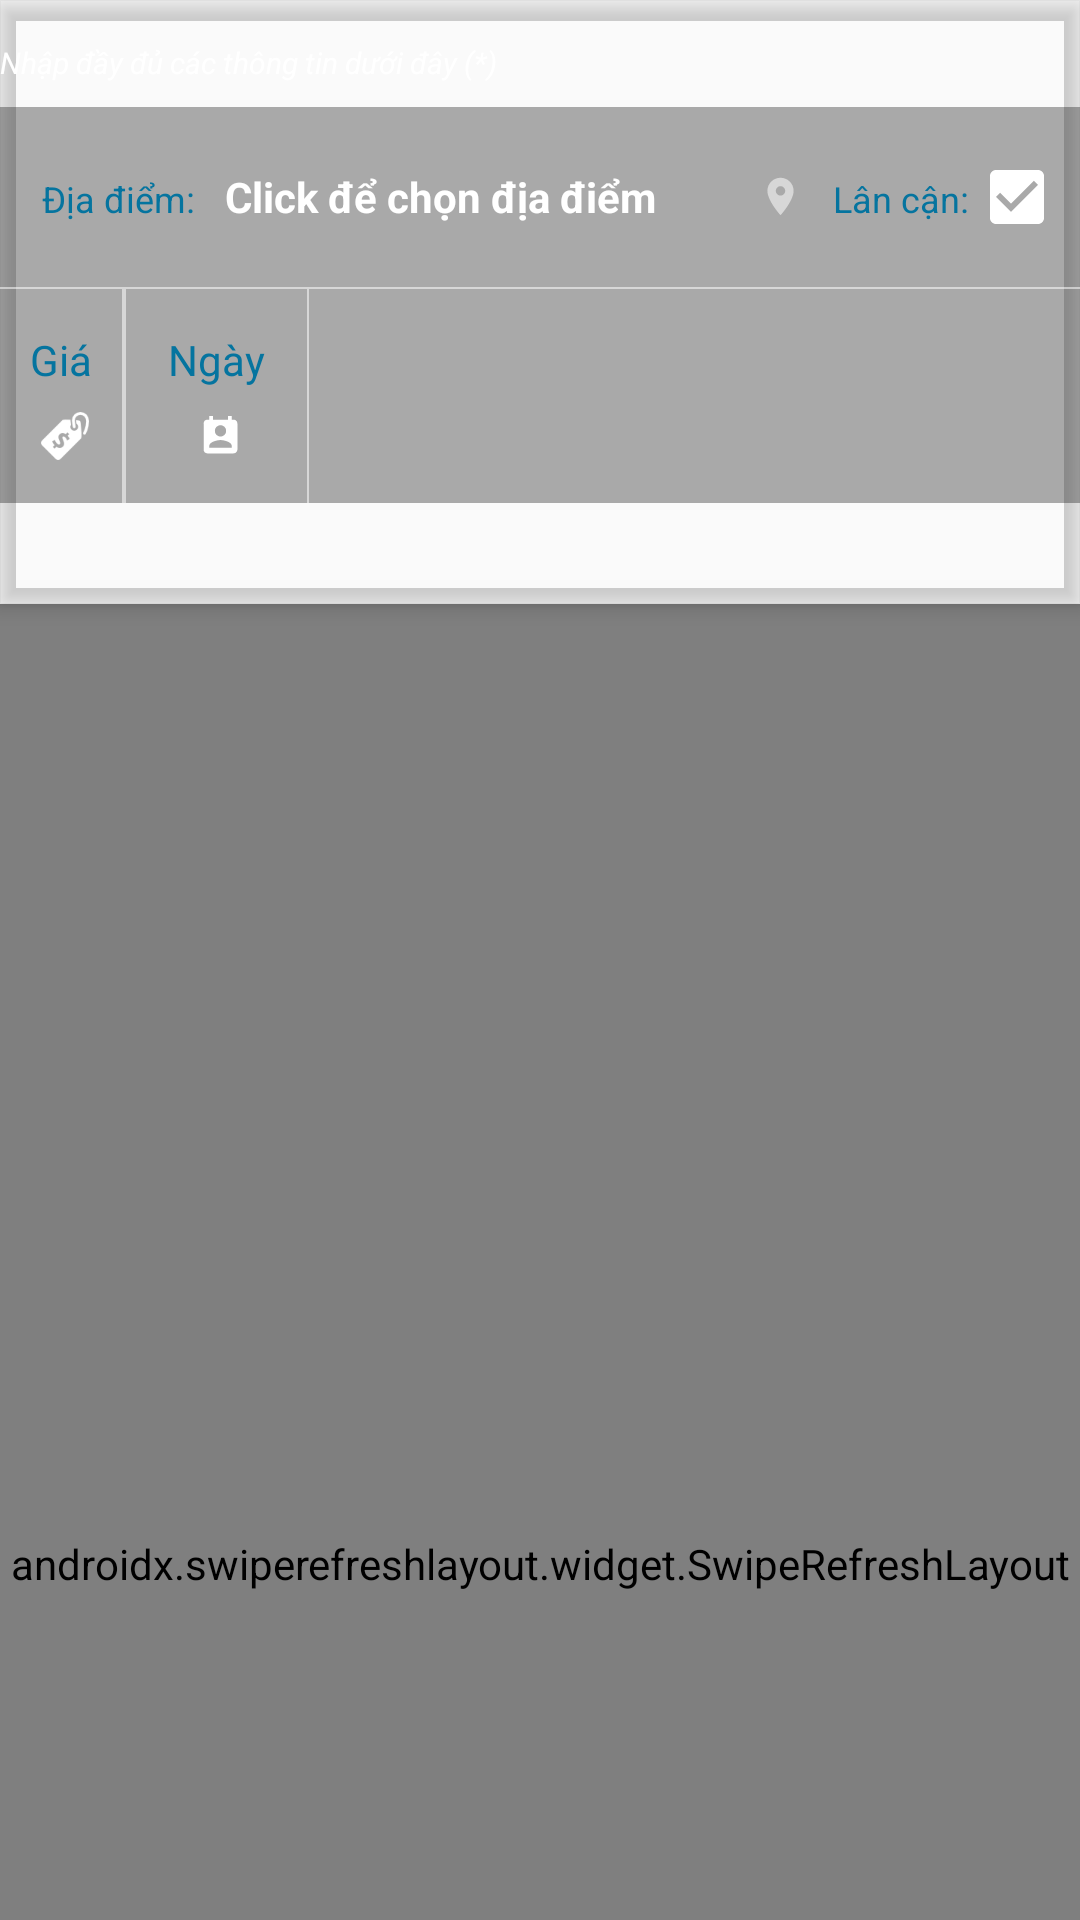

This screen was rendered from an Android layout file. Write that file and the resources it references.
<!-- AndroidManifest.xml: application theme AppTheme -->
<!-- res/layout/frag_find_photographer.xml -->
<?xml version="1.0" encoding="utf-8"?>
<androidx.coordinatorlayout.widget.CoordinatorLayout xmlns:android="http://schemas.android.com/apk/res/android"
    xmlns:app="http://schemas.android.com/apk/res-auto"
    android:layout_width="match_parent"
    android:layout_height="match_parent"
    android:orientation="vertical">

    <com.google.android.material.appbar.AppBarLayout
        android:id="@+id/app_bar_layout"
        android:layout_width="match_parent"
        android:layout_height="wrap_content"
        android:background="@android:color/transparent"
        android:theme="@style/ThemeOverlay.AppCompat.Dark.ActionBar">

        <LinearLayout
            android:layout_width="match_parent"
            android:layout_height="wrap_content"
            android:orientation="vertical"
            app:layout_scrollFlags="scroll|enterAlways"
            app:popupTheme="@style/ThemeOverlay.AppCompat.Light">

            <TextView
                android:layout_width="wrap_content"
                android:layout_height="wrap_content"
                android:layout_marginTop="@dimen/margin_default"
                android:text="@string/fill_all_info"
                android:textColor="@color/white"
                android:textSize="@dimen/text_size_tiny"
                android:textStyle="italic" />

            <RelativeLayout
                android:layout_width="match_parent"
                android:layout_height="wrap_content"
                android:layout_marginTop="@dimen/padding_small"
                android:background="@color/gray_transfer">

                <LinearLayout
                    android:id="@+id/view_1"
                    android:layout_width="match_parent"
                    android:layout_height="wrap_content"
                    android:orientation="horizontal"
                    android:paddingBottom="@dimen/margin_default"
                    android:paddingLeft="@dimen/margin_default"
                    android:paddingTop="@dimen/margin_default">

                    <TextView
                        android:layout_width="wrap_content"
                        android:layout_height="wrap_content"
                        android:text="@string/place"
                        android:textColor="@color/blue"
                        android:textSize="@dimen/text_size_small" />

                    <TextView
                        android:id="@+id/btn_pick_addr"
                        android:layout_width="0dp"
                        android:layout_height="wrap_content"
                        android:layout_weight="1"
                        android:drawablePadding="@dimen/margin_small"
                        android:drawableRight="@drawable/ic_location_white_trans_15dp"
                        android:hint="@string/click_to_select_place"
                        android:paddingLeft="@dimen/margin_small"
                        android:paddingRight="@dimen/margin_small"
                        android:textColor="@color/white_color_selector"
                        android:textColorHint="@color/white_color_selector"
                        android:textSize="@dimen/text_size_default"
                        android:textStyle="bold" />

                    <TextView
                        android:layout_width="wrap_content"
                        android:layout_height="wrap_content"
                        android:text="@string/near_by"
                        android:textColor="@color/blue"
                        android:textSize="@dimen/text_size_small" />

                    <CheckBox
                        android:layout_width="wrap_content"
                        android:layout_height="wrap_content"
                        android:layout_marginRight="@dimen/margin_tiny"
                        android:buttonTint="@color/white"
                        android:checked="true" />
                </LinearLayout>

                <View
                    android:id="@+id/line"
                    android:layout_width="match_parent"
                    android:layout_height="@dimen/line_size"
                    android:layout_below="@+id/view_1"
                    android:background="@color/white_transfer" />

                <LinearLayout
                    android:id="@+id/view_2"
                    android:layout_width="match_parent"
                    android:layout_height="wrap_content"
                    android:layout_below="@+id/line"
                    android:gravity="center_vertical"
                    android:orientation="horizontal">

                    <LinearLayout
                        android:id="@+id/btn_request"
                        android:layout_width="wrap_content"
                        android:layout_height="wrap_content"
                        android:background="?attr/selectableItemBackground"
                        android:gravity="center"
                        android:orientation="vertical"
                        android:padding="@dimen/margin_small">

                        <TextView
                            android:layout_width="wrap_content"
                            android:layout_height="wrap_content"
                            android:text="@string/request"
                            android:textColor="@color/blue"
                            android:textSize="@dimen/text_size_default" />

                        <TextView
                            android:id="@+id/tv_price"
                            android:layout_width="wrap_content"
                            android:layout_height="wrap_content"
                            android:layout_marginTop="@dimen/padding_small"
                            android:drawablePadding="@dimen/padding_tiny"
                            android:drawableRight="@drawable/ic_price"
                            android:textColor="@color/white"
                            android:textSize="@dimen/text_size_small"
                            android:textStyle="bold" />
                    </LinearLayout>

                    <View
                        android:layout_width="@dimen/line_size"
                        android:layout_height="match_parent"
                        android:background="@color/white_transfer" />

                    <LinearLayout
                        android:id="@+id/btn_time"
                        android:layout_width="wrap_content"
                        android:layout_height="wrap_content"
                        android:background="?attr/selectableItemBackground"
                        android:gravity="center"
                        android:orientation="vertical"
                        android:padding="@dimen/margin_default"
                        android:visibility="gone">

                        <TextView
                            android:layout_width="wrap_content"
                            android:layout_height="wrap_content"
                            android:text="@string/time"
                            android:textColor="@color/blue"
                            android:textSize="@dimen/text_size_default" />

                        <TextView
                            android:id="@+id/tv_time"
                            android:layout_width="wrap_content"
                            android:layout_height="wrap_content"
                            android:layout_marginTop="@dimen/padding_small"
                            android:drawablePadding="@dimen/padding_tiny"
                            android:drawableRight="@drawable/ic_time_white_15dp"
                            android:textColor="@color/white"
                            android:textSize="@dimen/text_size_small"
                            android:textStyle="bold" />
                    </LinearLayout>

                    <View
                        android:layout_width="@dimen/line_size"
                        android:layout_height="match_parent"
                        android:background="@color/white_transfer" />

                    <LinearLayout
                        android:id="@+id/btn_date"
                        android:layout_width="wrap_content"
                        android:layout_height="wrap_content"
                        android:background="?attr/selectableItemBackground"
                        android:gravity="center"
                        android:orientation="vertical"
                        android:padding="@dimen/margin_default">

                        <TextView
                            android:layout_width="wrap_content"
                            android:layout_height="wrap_content"
                            android:text="@string/date"
                            android:textColor="@color/blue"
                            android:textSize="@dimen/text_size_default" />

                        <TextView
                            android:id="@+id/tv_date"
                            android:layout_width="wrap_content"
                            android:layout_height="wrap_content"
                            android:layout_marginTop="@dimen/padding_small"
                            android:drawablePadding="@dimen/padding_tiny"
                            android:drawableRight="@drawable/ic_calendar_white_15dp"
                            android:textColor="@color/white"
                            android:textSize="@dimen/text_size_small"
                            android:textStyle="bold" />
                    </LinearLayout>

                    <View
                        android:layout_width="@dimen/line_size"
                        android:layout_height="match_parent"
                        android:background="@color/white_transfer" />

                    <ImageView
                        android:id="@+id/btn_search"
                        android:layout_width="0dp"
                        android:layout_height="match_parent"
                        android:layout_weight="1"
                        android:background="?attr/selectableItemBackground"
                        android:scaleType="centerInside"
                        android:src="@drawable/ic_search_white_24dp" />
                </LinearLayout>
            </RelativeLayout>

            <TextView
                android:id="@+id/tv_total_count"
                android:layout_width="wrap_content"
                android:layout_height="wrap_content"
                android:layout_gravity="center"
                android:layout_marginBottom="@dimen/margin_small"
                android:layout_marginTop="@dimen/margin_small"
                android:textColor="@color/white"
                android:textSize="@dimen/text_size_tiny"
                android:textStyle="italic" />
        </LinearLayout>
    </com.google.android.material.appbar.AppBarLayout>

    <androidx.swiperefreshlayout.widget.SwipeRefreshLayout
        android:id="@+id/swipe_refresh_layout"
        android:layout_width="match_parent"
        android:layout_height="match_parent"
        app:layout_behavior="@string/appbar_scrolling_view_behavior">

        <androidx.recyclerview.widget.RecyclerView
            android:id="@+id/recycler_view"
            android:layout_width="match_parent"
            android:layout_height="match_parent" />
    </androidx.swiperefreshlayout.widget.SwipeRefreshLayout>
</androidx.coordinatorlayout.widget.CoordinatorLayout>
<!-- resources referenced by this layout -->
<resources>
  <color name="blue">#05749f</color>
  <color name="gray_transfer">#59131313</color>
  <color name="white">#fff</color>
  <color name="white_transfer">#88ffffff</color>
  <dimen name="line_size">0.8dp</dimen>
  <dimen name="margin_default">14dp</dimen>
  <dimen name="margin_small">10dp</dimen>
  <dimen name="margin_tiny">5dp</dimen>
  <dimen name="padding_small">8dp</dimen>
  <dimen name="padding_tiny">3dp</dimen>
  <dimen name="text_size_default">14sp</dimen>
  <dimen name="text_size_small">12sp</dimen>
  <dimen name="text_size_tiny">10sp</dimen>
  <!-- drawable ic_calendar_white_15dp (drawable) -->
  <vector xmlns:android="http://schemas.android.com/apk/res/android"
          android:width="15dp"
          android:height="15dp"
          android:viewportWidth="24.0"
          android:viewportHeight="24.0">
      <path
          android:fillColor="#fff"
          android:pathData="M19,3h-1L18,1h-2v2L8,3L8,1L6,1v2L5,3c-1.11,0 -2,0.9 -2,2v14c0,1.1 0.89,2 2,2h14c1.1,0 2,-0.9 2,-2L21,5c0,-1.1 -0.9,-2 -2,-2zM12,6c1.66,0 3,1.34 3,3s-1.34,3 -3,3 -3,-1.34 -3,-3 1.34,-3 3,-3zM18,18L6,18v-1c0,-2 4,-3.1 6,-3.1s6,1.1 6,3.1v1z"/>
  </vector>
  <!-- drawable ic_location_white_trans_15dp (drawable) -->
  <vector xmlns:android="http://schemas.android.com/apk/res/android"
      android:width="15dp"
      android:height="15dp"
      android:viewportHeight="24.0"
      android:viewportWidth="24.0">
      <path
          android:fillColor="#88ffffff"
          android:pathData="M12,2C8.13,2 5,5.13 5,9c0,5.25 7,13 7,13s7,-7.75 7,-13c0,-3.87 -3.13,-7 -7,-7zM12,11.5c-1.38,0 -2.5,-1.12 -2.5,-2.5s1.12,-2.5 2.5,-2.5 2.5,1.12 2.5,2.5 -1.12,2.5 -2.5,2.5z" />
  </vector>
  <!-- drawable ic_price: png bitmap (drawable-xxxhdpi, 1423 bytes) -->
  <!-- drawable ic_time_white_15dp (drawable) -->
  <vector xmlns:android="http://schemas.android.com/apk/res/android"
          android:width="15dp"
          android:height="15dp"
          android:viewportWidth="24.0"
          android:viewportHeight="24.0">
      <path
          android:fillColor="#fff"
          android:pathData="M11.99,2C6.47,2 2,6.48 2,12s4.47,10 9.99,10C17.52,22 22,17.52 22,12S17.52,2 11.99,2zM12,20c-4.42,0 -8,-3.58 -8,-8s3.58,-8 8,-8 8,3.58 8,8 -3.58,8 -8,8zM12.5,7H11v6l5.25,3.15 0.75,-1.23 -4.5,-2.67z"/>
  </vector>
  <string name="click_to_select_place">Click để chọn địa điểm</string>
  <string name="date">Ngày</string>
  <string name="fill_all_info">Nhập đầy đủ các thông tin dưới đây (*)</string>
  <string name="near_by">Lân cận: </string>
  <string name="place">Địa điểm: </string>
  <string name="request">Giá</string>
  <string name="time">Thời gian</string>
  <style name="AppTheme" parent="Theme.AppCompat.Light.NoActionBar">
          
          <item name="colorPrimary">@color/colorPrimary</item>
          <item name="colorPrimaryDark">@color/colorPrimaryDark</item>
          <item name="colorAccent">@color/colorAccent</item>
      </style>
  <color name="colorPrimary">#ffffff</color>
  <color name="colorPrimaryDark">#ffffff</color>
  <color name="colorAccent">#aeaeae</color>
</resources>
